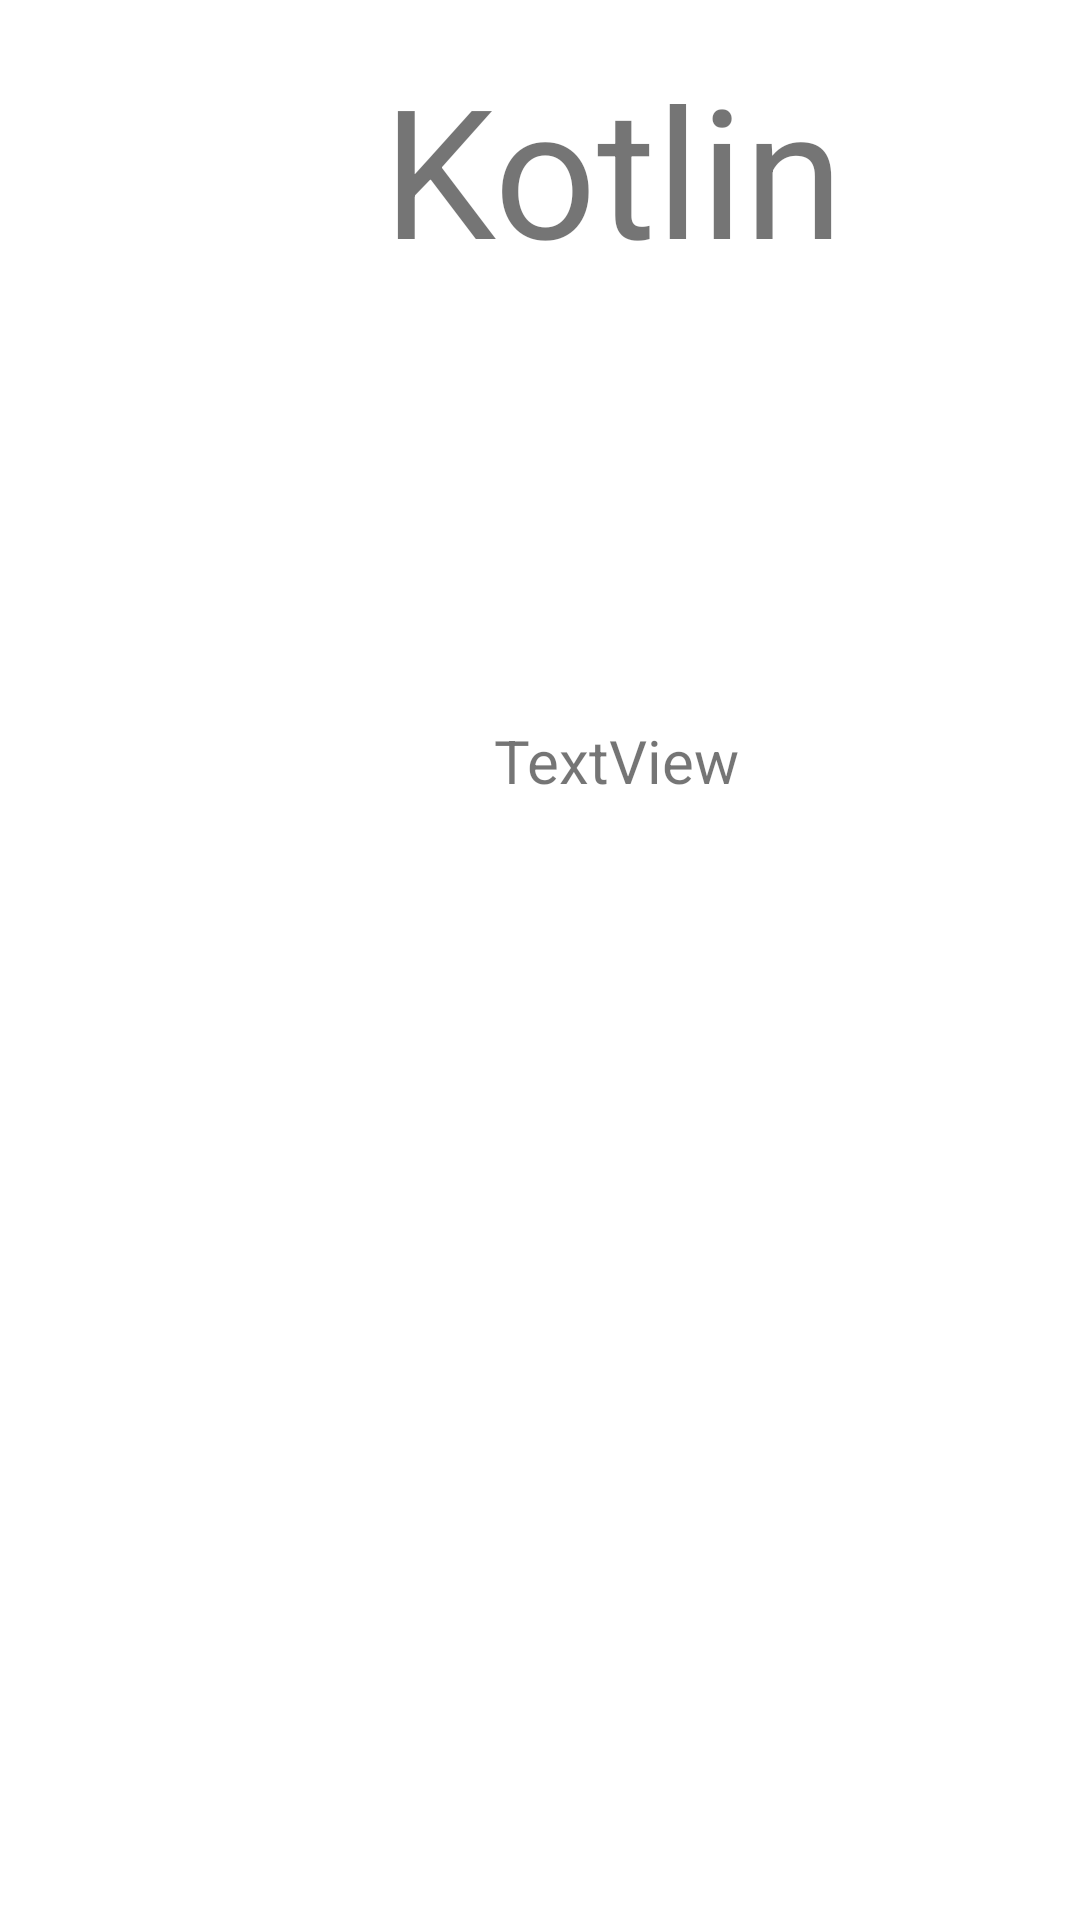

This screen was rendered from an Android layout file. Write that file and the resources it references.
<!-- AndroidManifest.xml: application theme Theme.CodeQuarks -->
<!-- res/layout/fragment_desc.xml -->
<?xml version="1.0" encoding="utf-8"?>
<FrameLayout xmlns:android="http://schemas.android.com/apk/res/android"
    xmlns:tools="http://schemas.android.com/tools"
    android:layout_width="match_parent"
    android:layout_height="match_parent"
    xmlns:app="http://schemas.android.com/apk/res-auto"
    tools:context=".Desc">

    
<androidx.constraintlayout.widget.ConstraintLayout
    android:layout_width="match_parent"
    android:layout_height="match_parent">

    <TextView
        android:id="@+id/Desc"
        android:layout_width="403dp"
        android:layout_height="250dp"
        android:layout_marginStart="4dp"
        android:layout_marginTop="124dp"
        android:text="@string/textview"
        android:textAlignment="center"
        android:textSize="20sp"
        app:layout_constraintStart_toStartOf="parent"
        app:layout_constraintTop_toBottomOf="@+id/Kotlin_title" />

    <TextView
        android:id="@+id/Kotlin_title"
        android:layout_width="200dp"
        android:layout_height="100dp"
        android:layout_marginStart="104dp"
        android:layout_marginTop="16dp"
        android:text="@string/kotlin"
        android:textAlignment="center"
        android:textSize="60sp"
        app:layout_constraintStart_toStartOf="parent"
        app:layout_constraintTop_toTopOf="parent" />
</androidx.constraintlayout.widget.ConstraintLayout>

</FrameLayout>
<!-- resources referenced by this layout -->
<resources>
  <string name="kotlin">Kotlin</string>
  <string name="textview">TextView</string>
  <style name="Theme.CodeQuarks" parent="Theme.MaterialComponents.DayNight.DarkActionBar">
          
          <item name="colorPrimary">@color/purple_500</item>
          <item name="colorPrimaryVariant">@color/purple_700</item>
          <item name="colorOnPrimary">@color/white</item>
          
          <item name="colorSecondary">@color/teal_200</item>
          <item name="colorSecondaryVariant">@color/teal_700</item>
          <item name="colorOnSecondary">@color/black</item>
          
          <item name="android:statusBarColor">?attr/colorPrimaryVariant</item>
          
      </style>
  <!-- not gathered from this repository: default colours our renderer supplied (Android Studio template values) -->
  <color name="purple_500">#FF6200EE</color>
  <color name="purple_700">#FF3700B3</color>
  <color name="teal_200">#FF03DAC5</color>
  <color name="teal_700">#FF018786</color>
  <color name="black">#FF000000</color>
  <color name="white">#FFFFFFFF</color>
</resources>
